Run: headless pygame with SDL's dummy video driver; simulated clock (each Clock.tick advances the game by its frame time, no real sleeping); random seed 0; keys injected as events and as key.get_pressed() state; no mouse input.
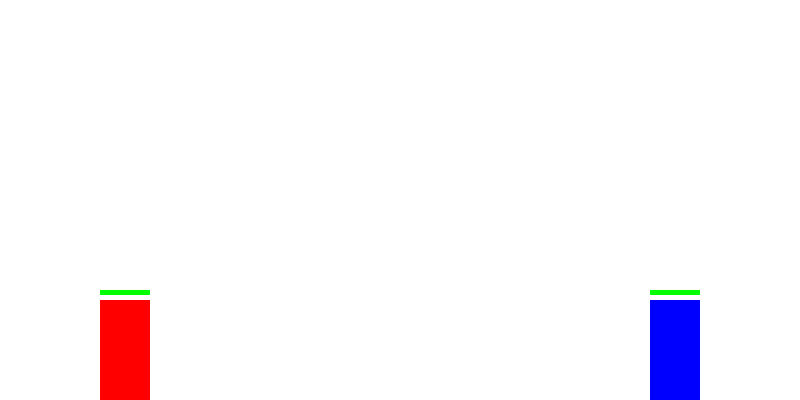
Frame 1 of 4 · flips 1–60 · no input
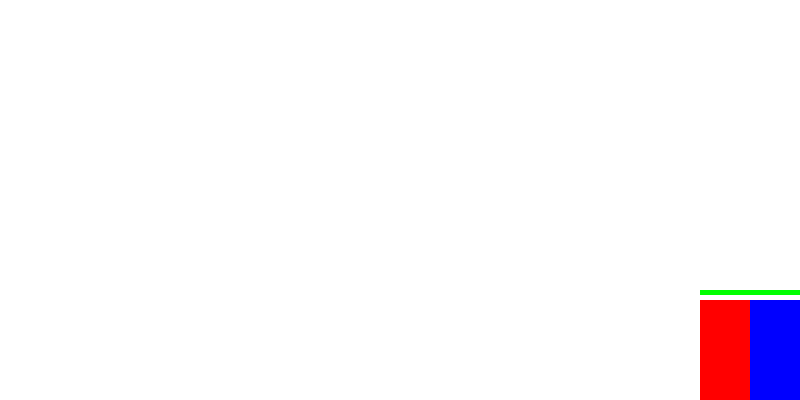
Frame 2 of 4 · flips 61–180 · tapped SPACE, RETURN · held RIGHT (→), D
Frame 3 of 4 · flips 181–300 · held DOWN (↓), S · screen unchanged from frame 2, image omitted
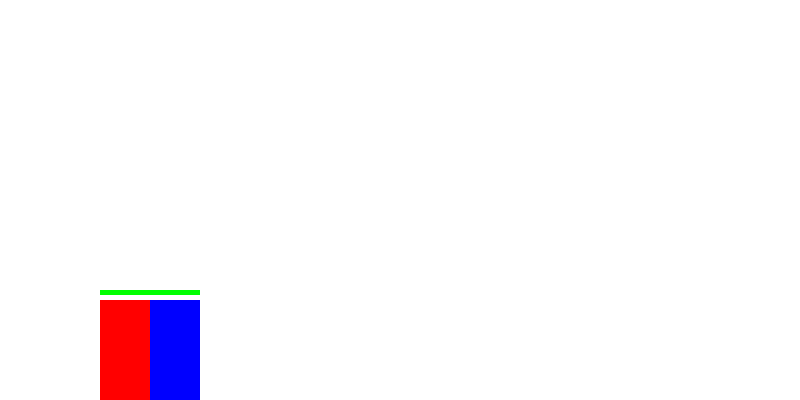
Frame 4 of 4 · flips 301–420 · held LEFT (←), A, UP (↑), W

The pygame program that drew these frames:

import pygame
import sys

# Initialize Pygame
pygame.init()

# Set up the game window
WIDTH = 800
HEIGHT = 400
SCREEN = pygame.display.set_mode((WIDTH, HEIGHT))
pygame.display.set_caption("Pygame Fighting Game")

# Colors
WHITE = (255, 255, 255)
RED = (255, 0, 0)
BLUE = (0, 0, 255)
GREEN = (0, 255, 0)

# Player properties
PLAYER_WIDTH = 50
PLAYER_HEIGHT = 100
PLAYER_SPEED = 5
JUMP_STRENGTH = 15
GRAVITY = 0.8

class Player:
    def __init__(self, x, y, color):
        self.rect = pygame.Rect(x, y, PLAYER_WIDTH, PLAYER_HEIGHT)
        self.color = color
        self.speed = PLAYER_SPEED
        self.direction = 0
        self.y_velocity = 0
        self.is_jumping = False
        self.health = 100
        self.attacking = False
        self.attack_cooldown = 0

    def move(self):
        self.rect.x += self.direction * self.speed
        # Keep player within screen bounds
        self.rect.x = max(0, min(self.rect.x, WIDTH - PLAYER_WIDTH))

        # Apply gravity
        self.y_velocity += GRAVITY
        self.rect.y += self.y_velocity

        # Check for ground collision
        if self.rect.bottom > HEIGHT:
            self.rect.bottom = HEIGHT
            self.y_velocity = 0
            self.is_jumping = False

    def jump(self):
        if not self.is_jumping:
            self.y_velocity = -JUMP_STRENGTH
            self.is_jumping = True

    def attack(self):
        if self.attack_cooldown == 0:
            self.attacking = True
            self.attack_cooldown = 30  # Set cooldown to 30 frames (0.5 seconds at 60 FPS)

    def update(self):
        self.move()
        if self.attack_cooldown > 0:
            self.attack_cooldown -= 1
        else:
            self.attacking = False

    def draw(self):
        pygame.draw.rect(SCREEN, self.color, self.rect)
        if self.attacking:
            attack_rect = pygame.Rect(self.rect.right, self.rect.y, 20, self.rect.height)
            if self.color == RED:  # If it's player 1, attack to the right
                attack_rect.left = self.rect.right
            else:  # If it's player 2, attack to the left
                attack_rect.right = self.rect.left
            pygame.draw.rect(SCREEN, GREEN, attack_rect)
        
        # Draw health bar
        health_rect = pygame.Rect(self.rect.x, self.rect.y - 10, self.rect.width * (self.health / 100), 5)
        pygame.draw.rect(SCREEN, GREEN, health_rect)

# Create players
player1 = Player(100, HEIGHT - PLAYER_HEIGHT, RED)
player2 = Player(WIDTH - 100 - PLAYER_WIDTH, HEIGHT - PLAYER_HEIGHT, BLUE)

# Game loop
clock = pygame.time.Clock()
running = True

while running:
    for event in pygame.event.get():
        if event.type == pygame.QUIT:
            running = False
        elif event.type == pygame.KEYDOWN:
            if event.key == pygame.K_a:
                player1.direction = -1
            elif event.key == pygame.K_d:
                player1.direction = 1
            elif event.key == pygame.K_w:
                player1.jump()
            elif event.key == pygame.K_SPACE:
                player1.attack()
            elif event.key == pygame.K_LEFT:
                player2.direction = -1
            elif event.key == pygame.K_RIGHT:
                player2.direction = 1
            elif event.key == pygame.K_UP:
                player2.jump()
            elif event.key == pygame.K_RETURN:
                player2.attack()
        elif event.type == pygame.KEYUP:
            if event.key in (pygame.K_a, pygame.K_d):
                player1.direction = 0
            elif event.key in (pygame.K_LEFT, pygame.K_RIGHT):
                player2.direction = 0

    # Update game state
    player1.update()
    player2.update()

    # Check for attacks
    if player1.attacking and player1.rect.right >= player2.rect.left and player1.rect.left < player2.rect.right:
        player2.health -= 1
    if player2.attacking and player2.rect.left <= player1.rect.right and player2.rect.right > player1.rect.left:
        player1.health -= 1

    # Draw everything
    SCREEN.fill(WHITE)
    player1.draw()
    player2.draw()
    pygame.display.flip()

    # Cap the frame rate
    clock.tick(60)

pygame.quit()
sys.exit()
